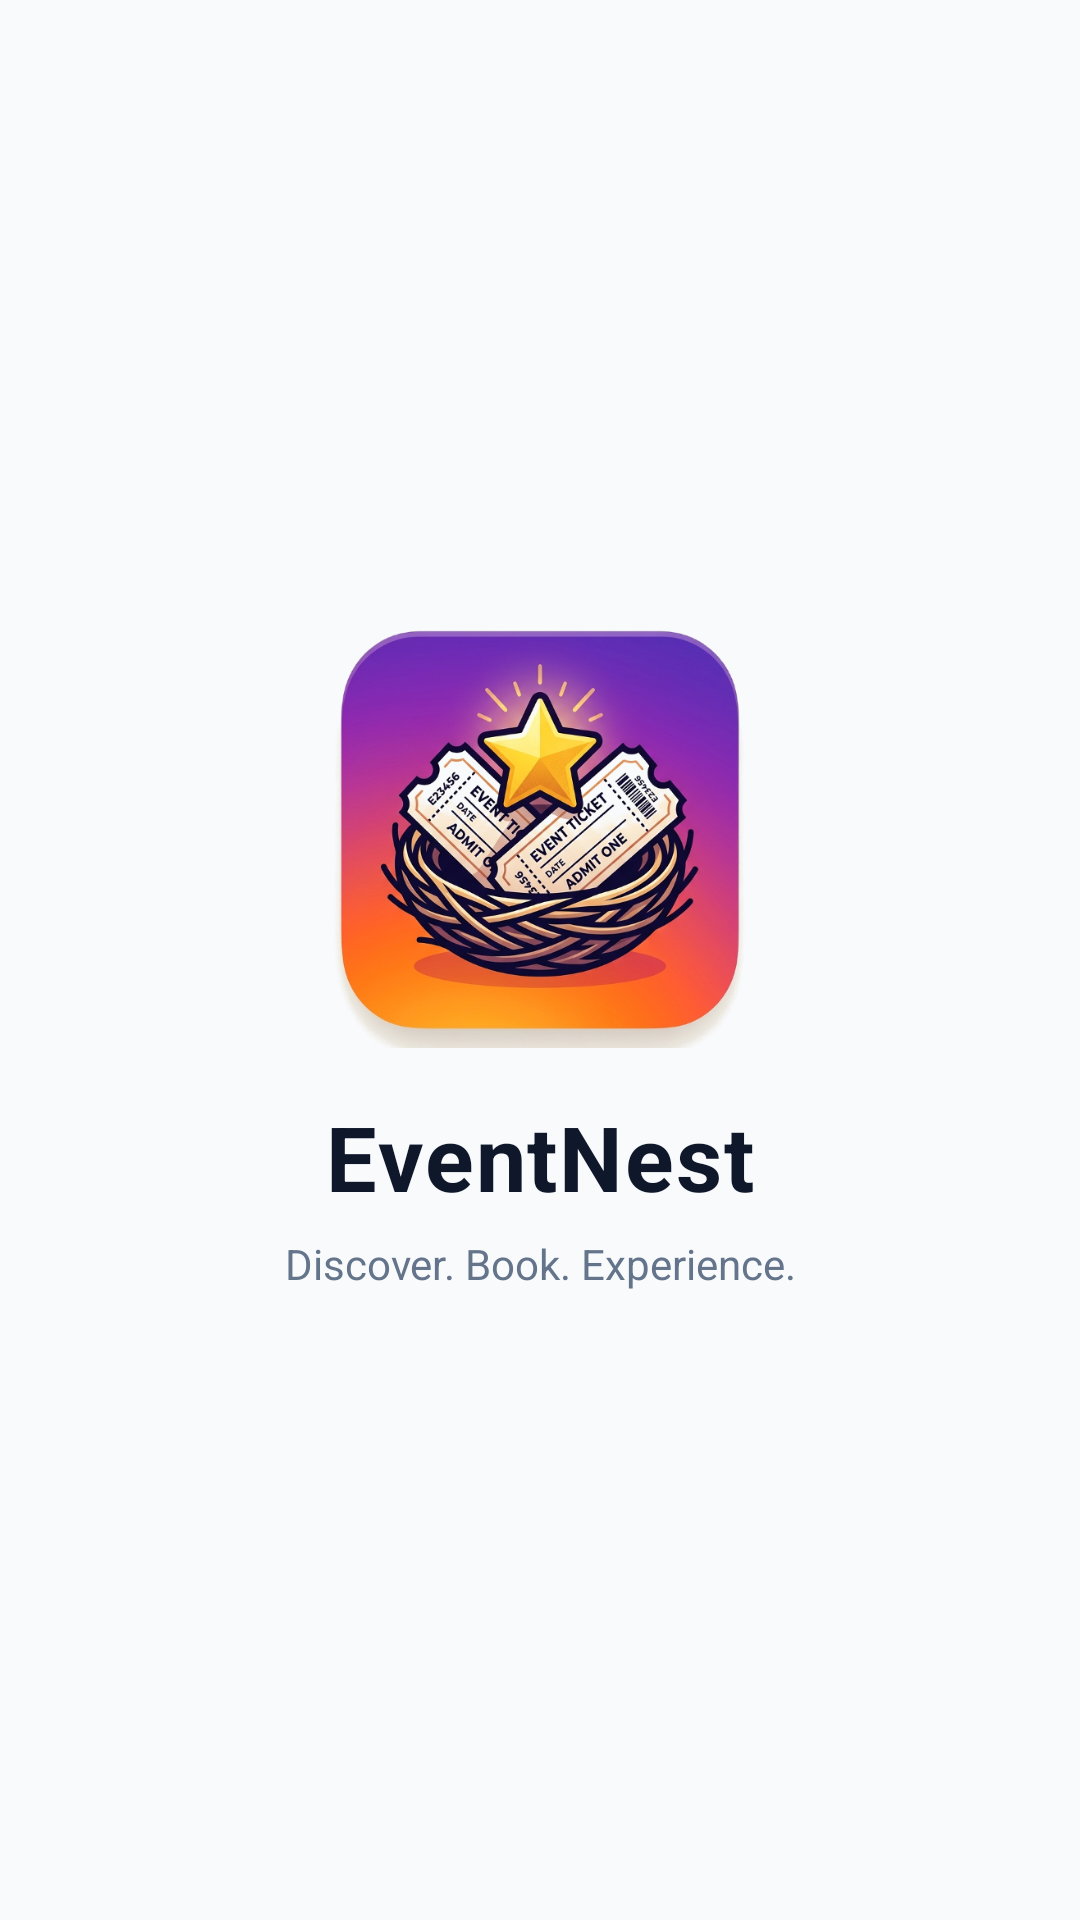

Produce the Android XML layout that renders to this screen, including the resource entries it uses.
<!-- AndroidManifest.xml: application theme Theme.EventNest -->
<!-- res/layout/activity_splash.xml -->
<?xml version="1.0" encoding="utf-8"?>
<androidx.constraintlayout.widget.ConstraintLayout xmlns:android="http://schemas.android.com/apk/res/android"
    xmlns:app="http://schemas.android.com/apk/res-auto"
    xmlns:tools="http://schemas.android.com/tools"
    android:id="@+id/splashRoot"
    android:layout_width="match_parent"
    android:layout_height="match_parent"
    android:background="@color/background"
    tools:context=".SplashActivity">

    
    <LinearLayout
        android:id="@+id/llBranding"
        android:layout_width="wrap_content"
        android:layout_height="wrap_content"
        android:gravity="center"
        android:orientation="vertical"
        app:layout_constraintBottom_toBottomOf="parent"
        app:layout_constraintEnd_toEndOf="parent"
        app:layout_constraintStart_toStartOf="parent"
        app:layout_constraintTop_toTopOf="parent">

        
        <ImageView
            android:id="@+id/ivSplashLogo"
            android:layout_width="140dp"
            android:layout_height="140dp"
            android:contentDescription="EventNest Logo"
            android:scaleType="fitCenter"
            android:src="@drawable/ic_splash_logo" />

        
        <TextView
            android:id="@+id/tvSplashAppName"
            android:layout_width="wrap_content"
            android:layout_height="wrap_content"
            android:layout_marginTop="16dp"
            android:letterSpacing="0.02"
            android:text="@string/app_name"
            android:textColor="@color/text_primary"
            android:textSize="30sp"
            android:textStyle="bold" />

        
        <TextView
            android:id="@+id/tvSplashTagline"
            android:layout_width="wrap_content"
            android:layout_height="wrap_content"
            android:layout_marginTop="6dp"
            android:text="Discover. Book. Experience."
            android:textColor="@color/text_secondary"
            android:textSize="14sp" />

    </LinearLayout>

</androidx.constraintlayout.widget.ConstraintLayout>
<!-- resources referenced by this layout -->
<resources>
  <color name="background">#F8FAFC</color>
  <color name="text_primary">#0F172A</color>
  <color name="text_secondary">#64748B</color>
  <!-- drawable ic_splash_logo: png bitmap (drawable, 534934 bytes) -->
  <string name="app_name">EventNest</string>
  <style name="Theme.EventNest" parent="Base.Theme.EventNest" />
  <style name="Base.Theme.EventNest" parent="Theme.Material3.DayNight.NoActionBar">
          <item name="colorPrimary">@color/primary</item>
          <item name="colorPrimaryVariant">@color/primary_variant</item>
          <item name="colorOnPrimary">@color/text_on_primary</item>
          <item name="colorSecondary">@color/secondary</item>
          <item name="android:statusBarColor">@android:color/transparent</item>
          <item name="android:windowLightStatusBar">true</item>
          <item name="android:navigationBarColor">@android:color/transparent</item>
          <item name="android:windowLightNavigationBar" tools:targetApi="27">true</item>
          <item name="android:enforceStatusBarContrast" tools:targetApi="29">false</item>
          <item name="android:enforceNavigationBarContrast" tools:targetApi="29">false</item>
          <item name="android:windowBackground">@color/background</item>
  
          
          <item name="android:textColorHint">@color/text_hint</item>
          <item name="colorOnSurfaceVariant">@color/text_hint</item>
          <item name="hintTextColor">@color/text_input_hint_selector</item>
          <item name="textInputStyle">@style/Widget.EventNest.TextInputLayout.OutlinedBox</item>
          <item name="editTextStyle">@style/Widget.EventNest.EditText</item>
      </style>
  <color name="primary">#4F46E5</color>
  <color name="primary_variant">#4338CA</color>
  <color name="text_on_primary">#FFFFFF</color>
  <color name="secondary">#EC4899</color>
  <color name="text_hint">#64748B</color>
  <style name="Widget.EventNest.TextInputLayout.OutlinedBox" parent="Widget.Material3.TextInputLayout.OutlinedBox">
          <item name="android:textColorHint">@color/text_hint</item>
          <item name="hintTextColor">@color/text_input_hint_selector</item>
          <item name="placeholderTextColor">@color/text_hint</item>
          <item name="startIconTint">@color/text_secondary</item>
          <item name="endIconTint">@color/text_secondary</item>
          <item name="boxStrokeColor">@color/primary</item>
      </style>
  <style name="Widget.EventNest.EditText" parent="Widget.Material3.TextInputEditText.OutlinedBox">
          <item name="android:textColor">@color/text_primary</item>
          <item name="android:textColorHint">@color/text_hint</item>
      </style>
</resources>
